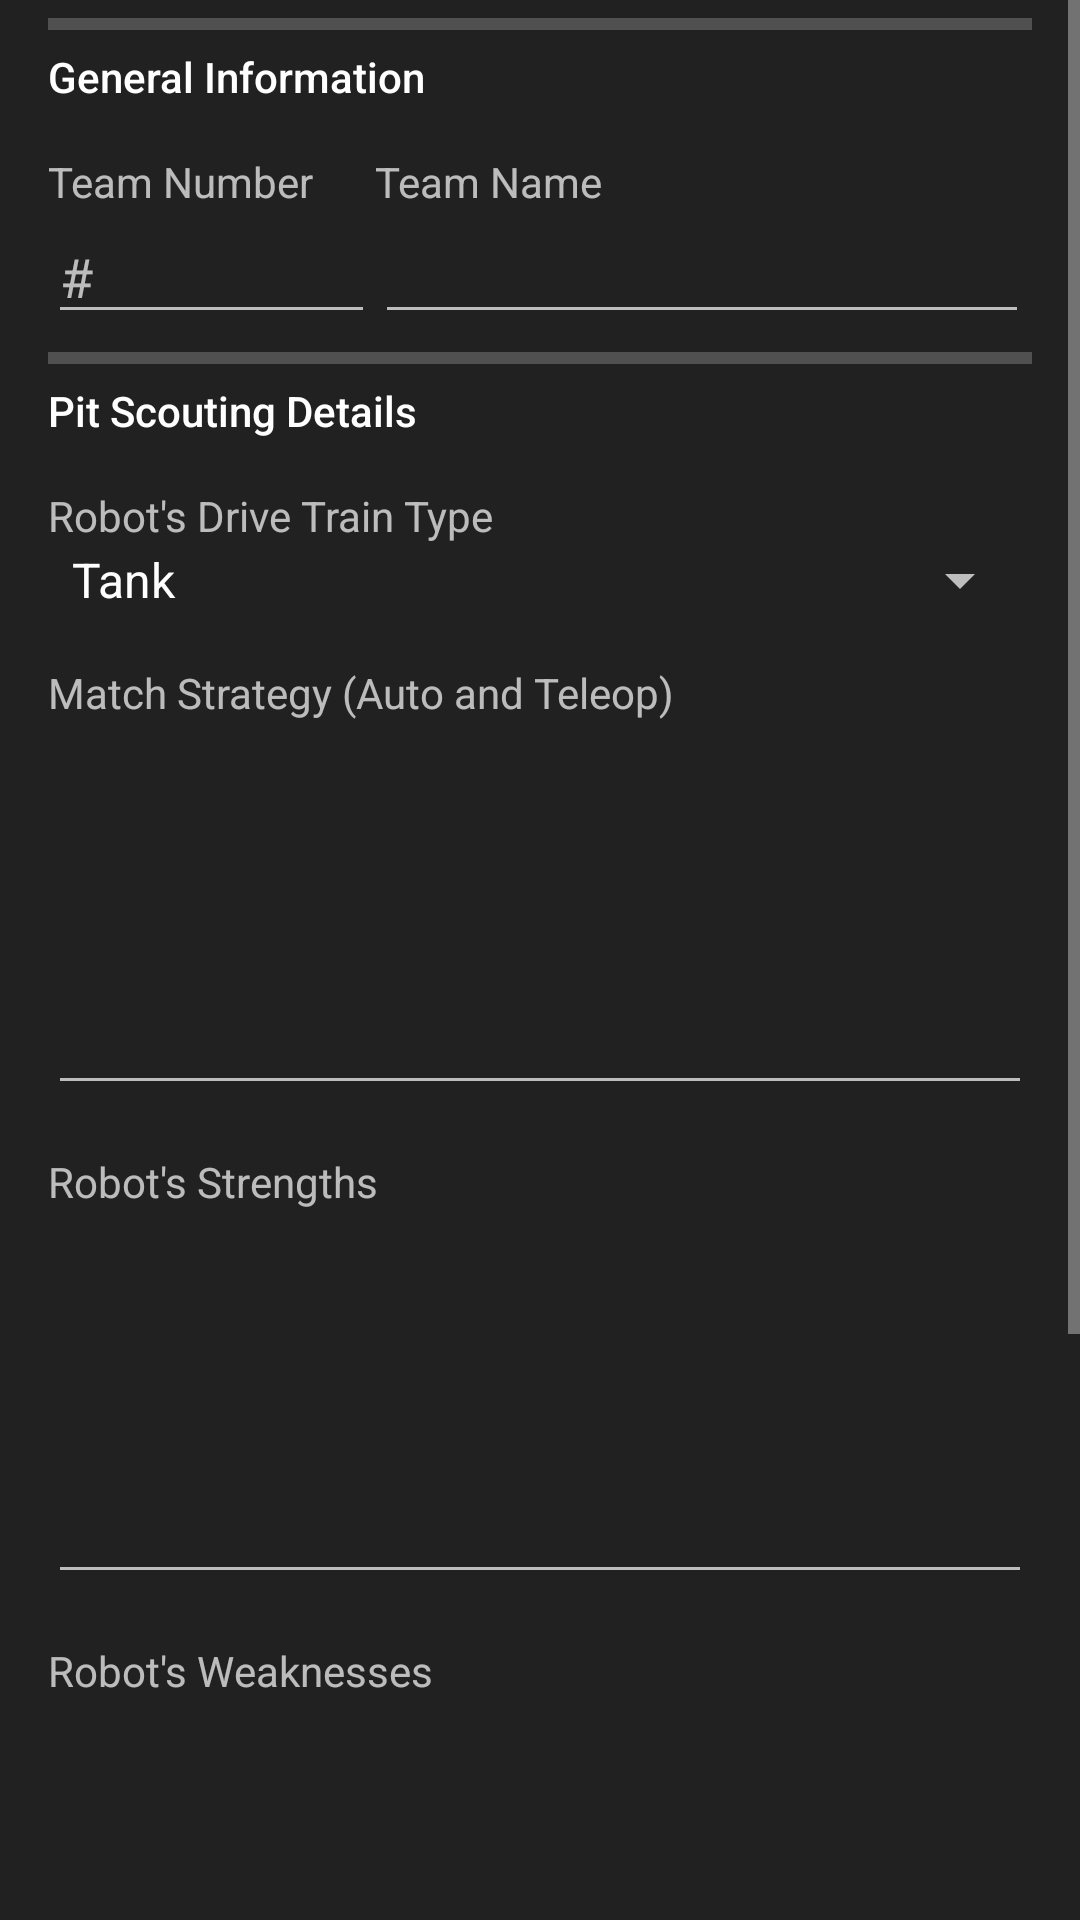

Reconstruct the res/layout file that produces this screen, plus the resources it refers to.
<!-- AndroidManifest.xml: application theme AppTheme -->
<!-- res/layout/activity_pit_scouting.xml -->
<?xml version="1.0" encoding="utf-8"?>
<LinearLayout
    xmlns:android="http://schemas.android.com/apk/res/android"
    xmlns:tools="http://schemas.android.com/tools"
    android:id="@+id/activity_match_scouting"
    android:layout_width="fill_parent"
    android:layout_height="fill_parent"
    android:orientation="vertical"
    tools:context="org.stormgears.stormgearsscouting.activity.MatchScouting">

    <ScrollView
        android:layout_width="match_parent"
        android:layout_height="match_parent">

        <LinearLayout
            android:layout_width="match_parent"
            android:layout_height="match_parent"
            android:layout_marginLeft="@dimen/activity_horizontal_margin"
            android:layout_marginRight="@dimen/activity_horizontal_margin"
            android:orientation="vertical">

            <ProgressBar
                style="?android:attr/progressBarStyleHorizontal"
                android:layout_width="match_parent"
                android:layout_height="wrap_content"/>

            <TextView
                android:id="@+id/lbl_p_general_info"
                android:layout_width="match_parent"
                android:layout_height="wrap_content"
                android:layout_marginBottom="@dimen/spacer_title"
                android:text="General Information"
                android:textAppearance="@style/Base.TextAppearance.AppCompat.Body2"/>

            <HorizontalScrollView
                android:layout_width="match_parent"
                android:layout_height="match_parent"
                android:scrollbarSize="0dp">

                <TableLayout
                    android:layout_width="wrap_content"
                    android:layout_height="match_parent"
                    android:columnCount="1"
                    android:rowCount="2">

                    <TableRow
                        android:layout_width="wrap_content"
                        android:layout_height="match_parent">

                        <TextView
                            android:id="@+id/lbl_p_team_number"
                            android:layout_width="wrap_content"
                            android:layout_height="wrap_content"
                            android:text="Team Number"/>

                        <TextView
                            android:id="@+id/lbl_p_team_name"
                            android:layout_width="wrap_content"
                            android:layout_height="wrap_content"
                            android:text="Team Name"/>
                    </TableRow>

                    <TableRow>

                        <EditText
                            android:id="@+id/txt_p_team_number"
                            android:layout_width="109dp"
                            android:layout_height="wrap_content"
                            android:ems="10"
                            android:hint="#"
                            android:inputType="number"/>

                        <EditText
                            android:id="@+id/txt_p_team_name"
                            android:layout_width="218dp"
                            android:layout_height="wrap_content"
                            android:ems="10"/>
                    </TableRow>
                </TableLayout>
            </HorizontalScrollView>

            <ProgressBar
                style="?android:attr/progressBarStyleHorizontal"
                android:layout_width="match_parent"
                android:layout_height="wrap_content"/>

            <TextView
                android:id="@+id/lbl_p_pit_scouting_details"
                android:layout_width="match_parent"
                android:layout_height="wrap_content"
                android:layout_marginBottom="@dimen/spacer_title"
                android:text="Pit Scouting Details"
                android:textAppearance="@style/Base.TextAppearance.AppCompat.Body2"/>

            <TextView
                android:id="@+id/lbl_p_drive_train_type"
                android:layout_width="match_parent"
                android:layout_height="wrap_content"
                android:text="Robot's Drive Train Type"/>

            <Spinner
                android:id="@+id/spn_p_drive_train_type"
                android:layout_width="match_parent"
                android:layout_height="wrap_content"
                android:layout_marginBottom="@dimen/spacer_title"
                android:entries="@array/drive_train_types"/>

            <TextView
                android:id="@+id/lbl_p_match_strategy"
                android:layout_width="match_parent"
                android:layout_height="wrap_content"
                android:text="Match Strategy (Auto and Teleop)"/>

            <EditText
                android:id="@+id/txt_p_match_strategy"
                android:layout_width="match_parent"
                android:layout_height="@dimen/comment_box_height"
                android:layout_marginBottom="@dimen/spacer_title"
                android:inputType="textMultiLine"/>

            <TextView
                android:id="@+id/lbl_p_robot_strengths"
                android:layout_width="match_parent"
                android:layout_height="wrap_content"
                android:text="Robot's Strengths"/>

            <EditText
                android:id="@+id/txt_p_robot_srengths"
                android:layout_width="match_parent"
                android:layout_height="@dimen/comment_box_height"
                android:layout_marginBottom="@dimen/spacer_title"
                android:inputType="textMultiLine"/>

            <TextView
                android:id="@+id/lbl_p_robot_weaknesses"
                android:layout_width="match_parent"
                android:layout_height="wrap_content"
                android:text="Robot's Weaknesses"/>

            <EditText
                android:id="@+id/txt_p_robot_weaknesses"
                android:layout_width="match_parent"
                android:layout_height="@dimen/comment_box_height"
                android:layout_marginBottom="@dimen/spacer_title"
                android:inputType="textMultiLine"/>

            <TextView
                android:id="@+id/lbl_p_comments"
                android:layout_width="match_parent"
                android:layout_height="wrap_content"
                android:text="Other Comments"/>

            <EditText
                android:id="@+id/txt_p_comments"
                android:layout_width="match_parent"
                android:layout_height="@dimen/comment_box_height"
                android:inputType="textMultiLine"/>

            <ProgressBar
                style="?android:attr/progressBarStyleHorizontal"
                android:layout_width="match_parent"
                android:layout_height="wrap_content"/>

            <Button
                android:id="@+id/btn_p_send"
                android:layout_width="@dimen/button_width"
                android:layout_height="wrap_content"
                android:layout_gravity="center_horizontal"
                android:onClick="onClickSend"
                android:text="Send Form"/>
        </LinearLayout>
    </ScrollView>
</LinearLayout>
<!-- resources referenced by this layout -->
<resources>
  <string-array name="drive_train_types">
          <item>Tank</item>
          <item>Swerve</item>
          <item>Slide</item>
          <item>Mecanum</item>
          <item>Holonomic</item>
          <item>West Coast</item>
      </string-array>
  <dimen name="activity_horizontal_margin">16dp</dimen>
  <dimen name="button_width">192dp</dimen>
  <dimen name="comment_box_height">128dp</dimen>
  <dimen name="spacer_title">16dp</dimen>
  <style name="AppTheme" parent="Base.V7.Theme.AppCompat">
          
          <item name="colorPrimary">@color/colorPrimary</item>
          <item name="colorPrimaryDark">@color/colorPrimaryDark</item>
          <item name="colorAccent">@color/colorAccent</item>
          <item name="android:colorBackground">@color/colorBackground</item>
          <item name="android:colorForeground">@color/colorForeground</item>
      </style>
  <color name="colorPrimary">#1691ad</color>
  <color name="colorPrimaryDark">#184a5d</color>
  <color name="colorAccent">#fcf346</color>
  <color name="colorBackground">#222121</color>
  <color name="colorForeground">#ffffff</color>
</resources>
